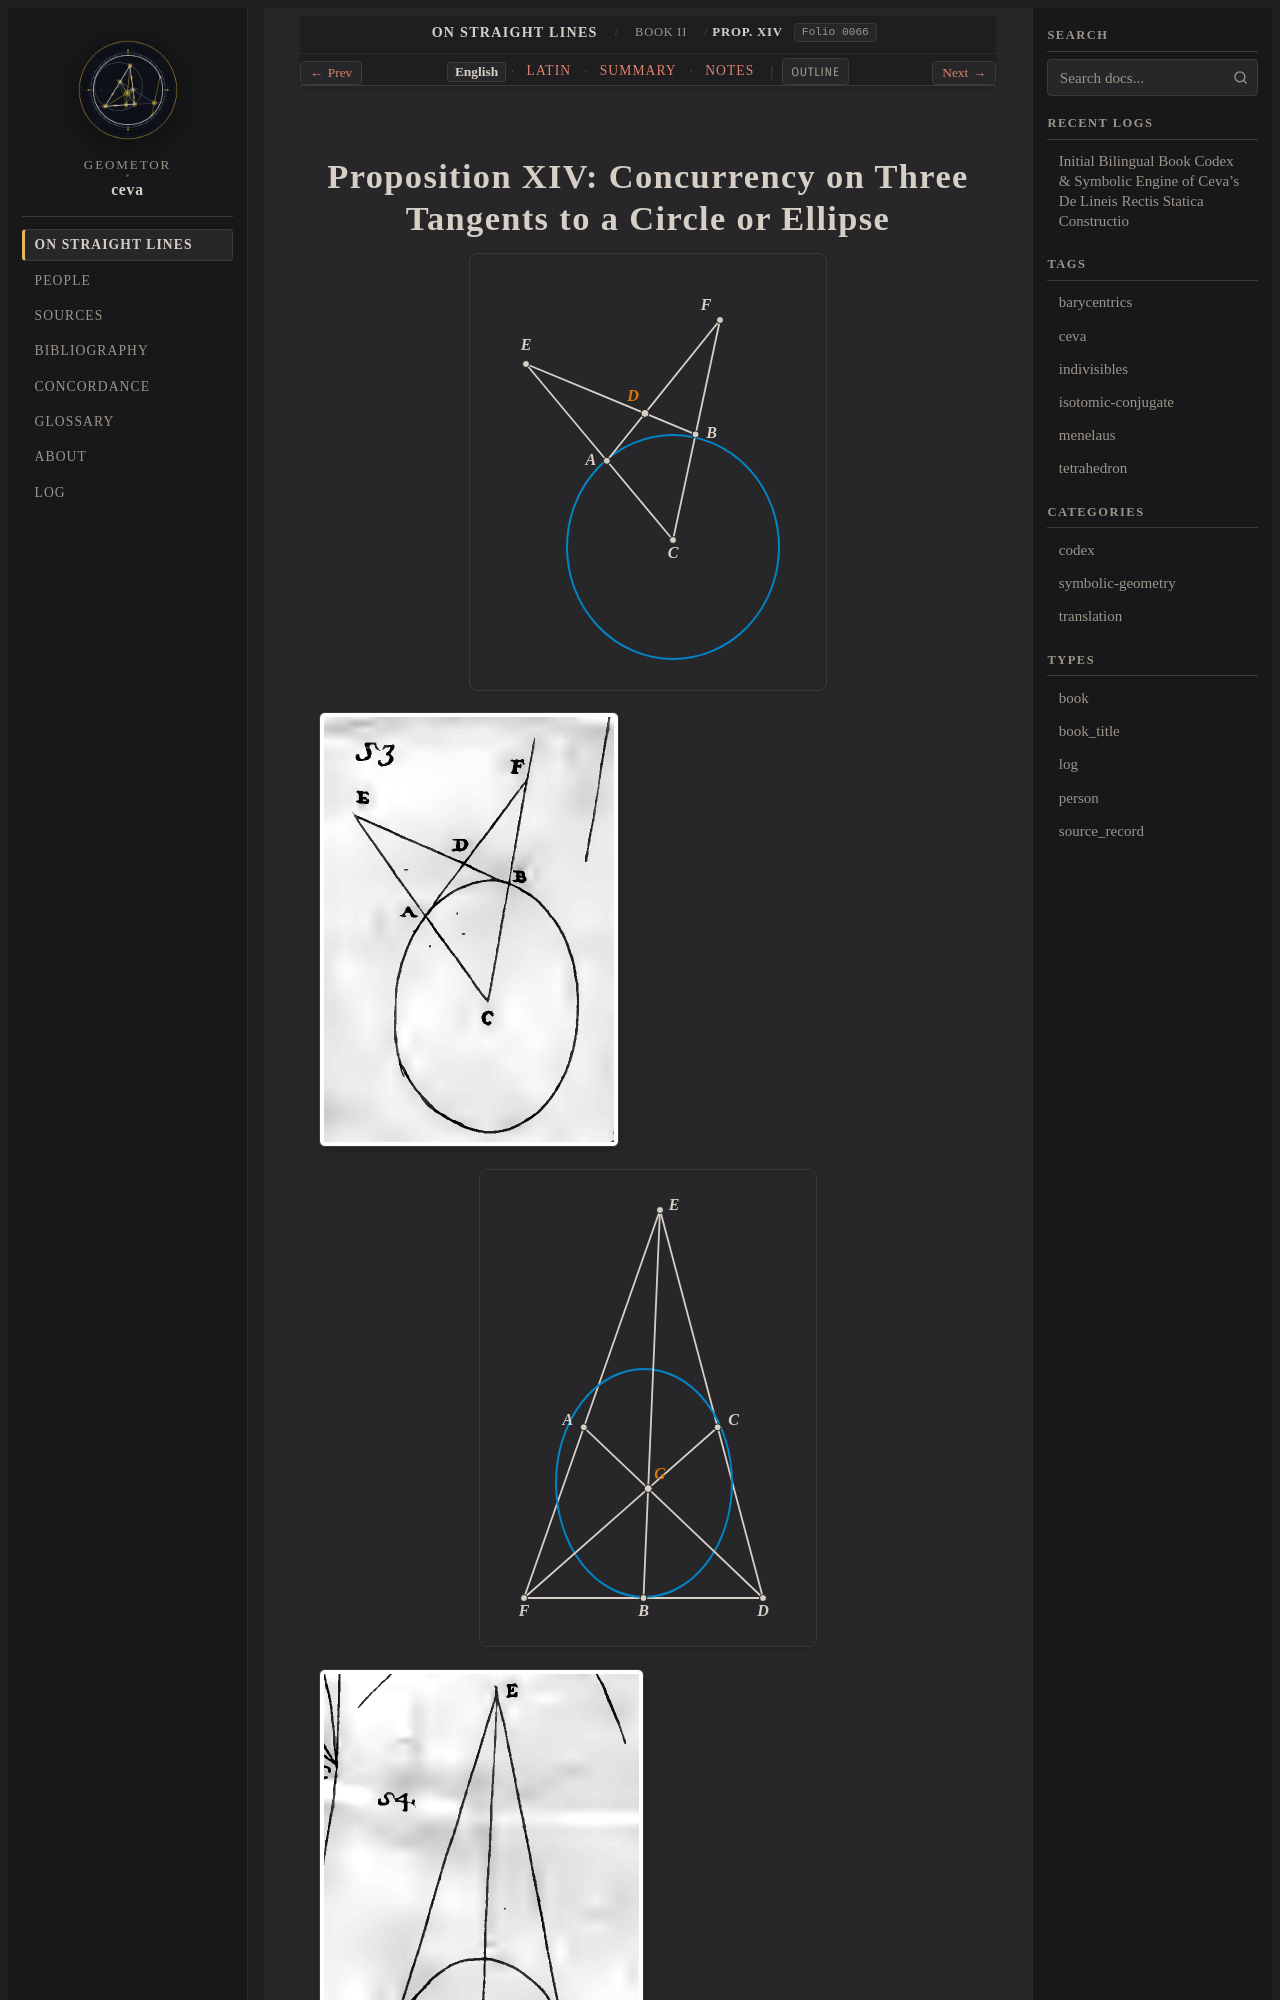

repository: geometor/ceva · page: de_lineis_rectis/liber_secundus/prop_14/index.html · generator: sphinx

:layout: book
:order: 15
:canonical_id: liber_secundus_prop_14
:breadcrumb_title: Prop. XIV
:folio: 0066
:tracks: English: index | Latin: la | Summary: summary | Notes: notes

.. _liber-secundus-prop-14:
.. _liber-secundus-prop-14-en:
